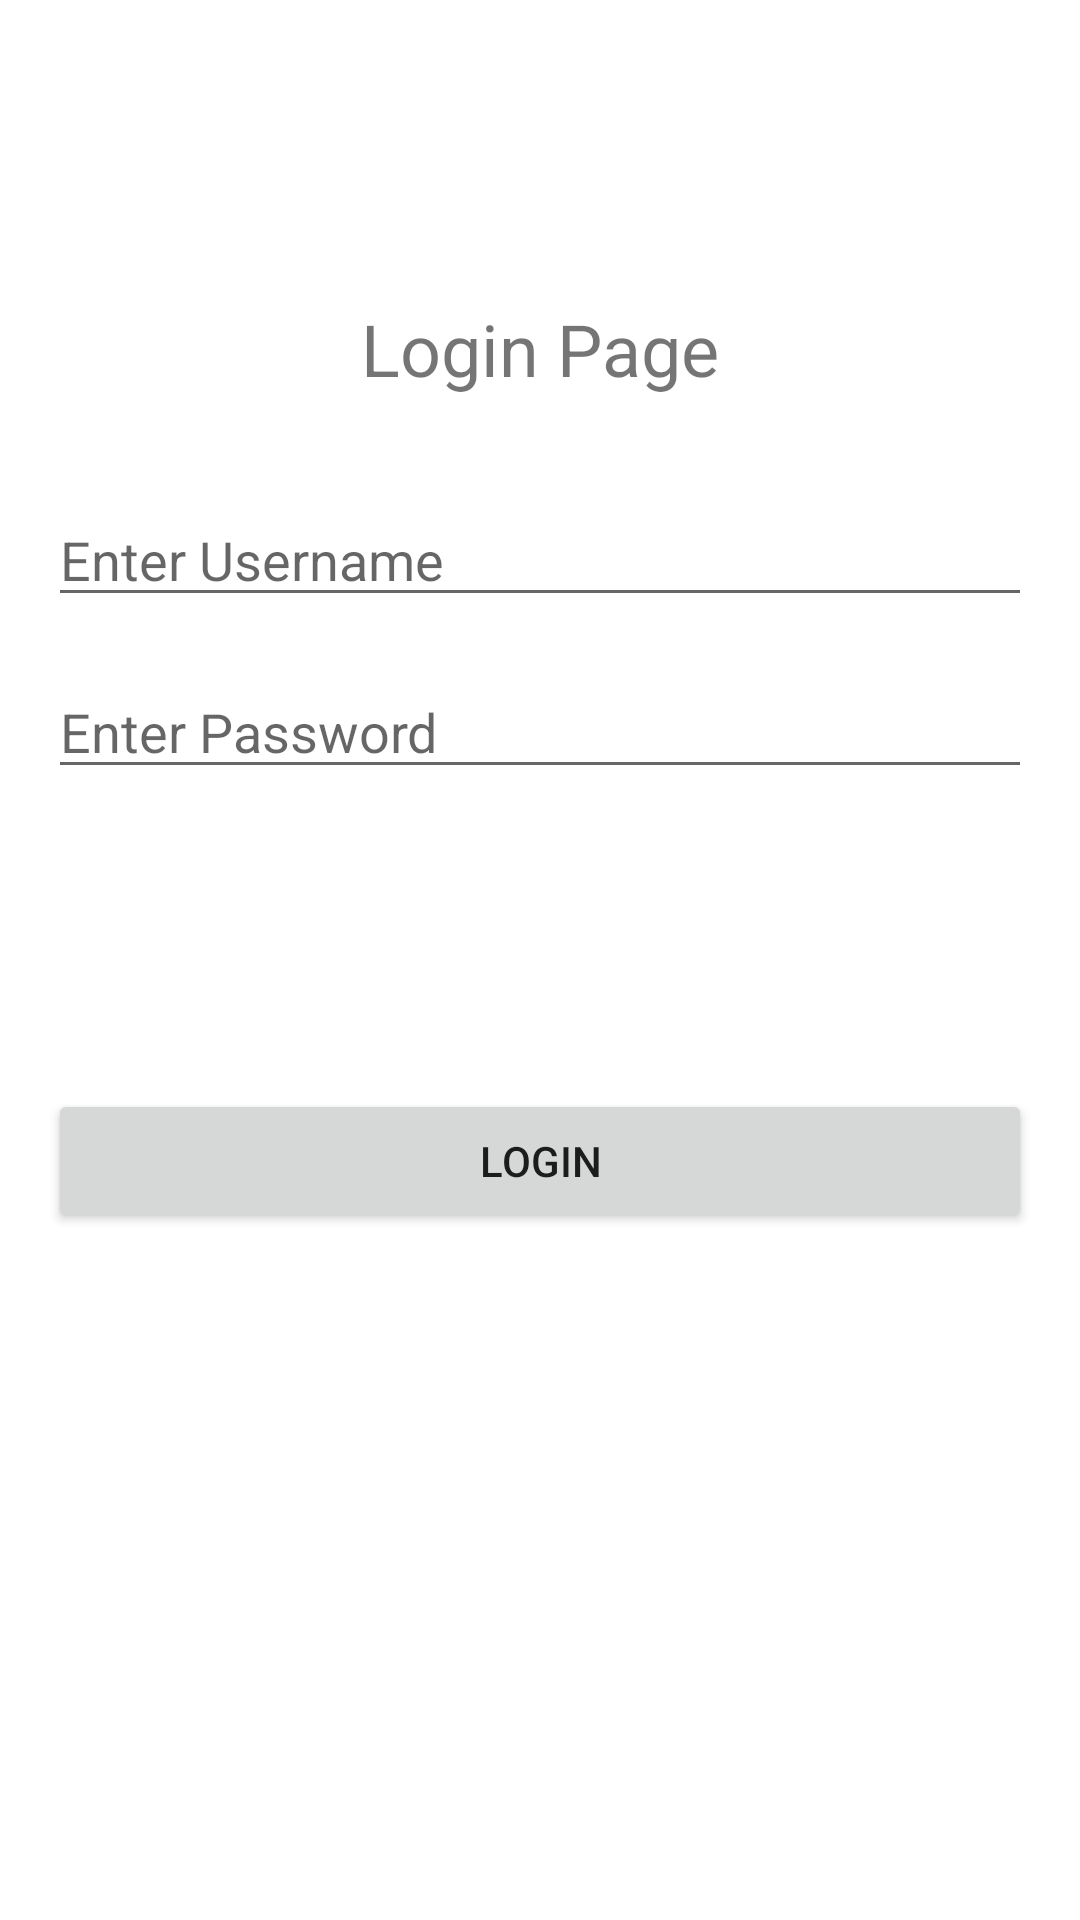

Layout XML and referenced resources for this Android screen:
<!-- AndroidManifest.xml: application theme Theme.20MCA097_External_2 -->
<!-- res/layout/activity_login.xml -->
<?xml version="1.0" encoding="utf-8"?>
<androidx.constraintlayout.widget.ConstraintLayout xmlns:android="http://schemas.android.com/apk/res/android"
    xmlns:app="http://schemas.android.com/apk/res-auto"
    xmlns:tools="http://schemas.android.com/tools"
    android:layout_width="match_parent"
    android:layout_height="match_parent"
    tools:context=".LoginActivity">

    <EditText
        android:id="@+id/etUsername"
        android:layout_width="0dp"
        android:layout_height="wrap_content"
        android:layout_marginStart="16dp"
        android:layout_marginLeft="16dp"
        android:layout_marginTop="32dp"
        android:layout_marginEnd="16dp"
        android:layout_marginRight="16dp"
        android:ems="10"
        android:hint="Enter Username"
        android:inputType="textPersonName"
        app:layout_constraintBottom_toBottomOf="parent"
        app:layout_constraintEnd_toEndOf="parent"
        app:layout_constraintHorizontal_bias="0.482"
        app:layout_constraintStart_toStartOf="parent"
        app:layout_constraintTop_toBottomOf="@+id/textView"
        app:layout_constraintVertical_bias="0.0" />

    <EditText
        android:id="@+id/etPassword"
        android:layout_width="0dp"
        android:layout_height="wrap_content"
        android:layout_marginStart="16dp"
        android:layout_marginLeft="16dp"
        android:layout_marginTop="16dp"
        android:layout_marginEnd="16dp"
        android:layout_marginRight="16dp"
        android:ems="10"
        android:hint="Enter Password"
        android:inputType="textPassword"
        app:layout_constraintBottom_toBottomOf="parent"
        app:layout_constraintEnd_toEndOf="parent"
        app:layout_constraintHorizontal_bias="0.447"
        app:layout_constraintStart_toStartOf="parent"
        app:layout_constraintTop_toBottomOf="@+id/etUsername"
        app:layout_constraintVertical_bias="0.0" />

    <Button
        android:id="@+id/btnLogin"
        android:layout_width="0dp"
        android:layout_height="wrap_content"
        android:layout_marginStart="16dp"
        android:layout_marginLeft="16dp"
        android:layout_marginTop="100dp"
        android:layout_marginEnd="16dp"
        android:layout_marginRight="16dp"
        android:text="Login"
        app:layout_constraintBottom_toBottomOf="parent"
        app:layout_constraintEnd_toEndOf="parent"
        app:layout_constraintHorizontal_bias="0.455"
        app:layout_constraintStart_toStartOf="parent"
        app:layout_constraintTop_toBottomOf="@+id/etPassword"
        app:layout_constraintVertical_bias="0.0" />

    <TextView
        android:id="@+id/textView"
        android:layout_width="wrap_content"
        android:layout_height="wrap_content"
        android:layout_marginTop="100dp"
        android:text="Login Page"
        android:textSize="24sp"
        app:layout_constraintBottom_toBottomOf="parent"
        app:layout_constraintEnd_toEndOf="parent"
        app:layout_constraintStart_toStartOf="parent"
        app:layout_constraintTop_toTopOf="parent"
        app:layout_constraintVertical_bias="0.0" />

</androidx.constraintlayout.widget.ConstraintLayout>
<!-- resources referenced by this layout -->
<resources>
  <style name="Theme.20MCA097_External_2" parent="Theme.MaterialComponents.DayNight.DarkActionBar">
          
          <item name="colorPrimary">@color/purple_500</item>
          <item name="colorPrimaryVariant">@color/purple_700</item>
          <item name="colorOnPrimary">@color/white</item>
          
          <item name="colorSecondary">@color/teal_200</item>
          <item name="colorSecondaryVariant">@color/teal_700</item>
          <item name="colorOnSecondary">@color/black</item>
          
          <item name="android:statusBarColor" tools:targetApi="l">?attr/colorPrimaryVariant</item>
          
      </style>
  <!-- not gathered from this repository: default colours our renderer supplied (Android Studio template values) -->
  <color name="purple_500">#FF6200EE</color>
  <color name="purple_700">#FF3700B3</color>
  <color name="teal_200">#FF03DAC5</color>
  <color name="teal_700">#FF018786</color>
  <color name="black">#FF000000</color>
  <color name="white">#FFFFFFFF</color>
</resources>
